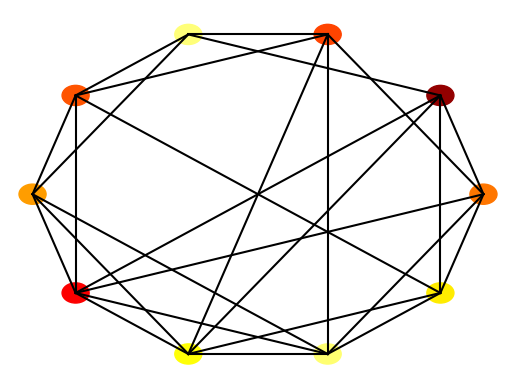

The script that saved this image:
import numpy as np
import matplotlib.pyplot as plt
import matplotlib.cm as cm

class Node:

	def __init__(self, value, number, connections=None, parent = None):

		self.index = number
		self.connections = connections
		self.value = value
		self.parent = parent

	def get_children_indexes(self):
		'''
		Returns the indexes of the nodes connected itself
		:return:
		'''
		# if there is a connected node at that index, add it to the list
		return [i[0] for i in enumerate(self.connections) if i[1] == 1]


class Queue:
	def __init__(self):
		self.queue = []
	def push(self, item):
		self.queue.append(item)
	def pop(self):
		if len(self.queue) < 1:
			return None
		return self.queue.pop(0)
	def is_empty(self):
		return len(self.queue)==0


class Network:

	def __init__(self, nodes=None):
		if nodes is None:
			self.nodes = []
		else:
			self.nodes = nodes

	def get_mean_degree(self):
		'''
		This function calculates the mean degree value for all the nodes in a network
		A nodes degree value is equal to how many edges it has
		'''
		total_degree = 0
		for node in self.nodes:
			# iterates through each node
			total_degree += sum(node.connections)
			# this will sum the amount of connections that node has and adds it to a total
		return total_degree / len(self.nodes) # calculates and then returns the mean

	def get_mean_path_length(self):
		'''
		Calculates the mean value of a nodes path length to a connected node
		It will then calculate and return the mean of the mean values for each node.
		:return:
		'''
		mean_path_length = 0
		for node1 in self.nodes:
			total_path_length = 0
			amount_reachable = 0
			for node2 in self.nodes:
				if not(node1 == node2) and breadth_first_search(node1, node2, self.nodes):
					route = [node.value for node in breadth_first_search(node1, node2, self.nodes)]
					path_length = len(route) - 1
					total_path_length += path_length
					amount_reachable += 1
			if amount_reachable:
				mean_path_length += total_path_length / amount_reachable
		return mean_path_length / len(self.nodes)


	def get_mean_clustering(self):
		total_clustering_coeff = 0
		for node in self.nodes:
			n = sum(node.connections)
			if (n * (n - 1) / 2):
				total_clustering_coeff += 1 / (n * (n - 1) / 2)
		return total_clustering_coeff / len(self.nodes)


	def make_random_network(self, N, connection_probability):
		'''
		This function makes a *random* network of size N.
		Each node is connected to each other node with probability p
		'''

		self.nodes = []
		for node_number in range(N):
			value = np.random.random()
			connections = [0 for _ in range(N)]
			self.nodes.append(Node(value, node_number, connections))

		for (index, node) in enumerate(self.nodes):
			for neighbour_index in range(index+1, N):
				if np.random.random() < connection_probability:
					node.connections[neighbour_index] = 1
					self.nodes[neighbour_index].connections[index] = 1

	def make_ring_network(self, N, neighbour_range=1):
		self.nodes = []
		for i in range(N):
			connections = [0 for i in range(N)]
			connections[i-1] = 1
			if i+1 < N:
				connections[i+1] = 1
			else:
				connections[0] = 1
			self.nodes.append(Node(np.random.random(),i,connections))


	def make_small_world_network(self, N, re_wire_prob=0.2):
		self.nodes = []
		for node_number in range(N):
			value = np.random.random()
			connections = [0 for _ in range(N)]
			self.nodes.append(Node(value, node_number, connections))

		for (index, node) in enumerate(self.nodes):
			for neighbour_index in range(index - 2, index + 3):
				if neighbour_index - index:
					if np.random.random() < re_wire_prob:
						random_index = int(np.random.random() * N)
						while random_index == index and N > 1:  # N>1 needed to prevent while true loop
							# Generates a random index until the random index isn't the index of the node itself
							random_index = int(np.random.random() * N)
						node.connections[random_index] = 1
						self.nodes[random_index].connections[index] = 1
					else:
						if neighbour_index < N:
							node.connections[neighbour_index] = 1
							self.nodes[neighbour_index].connections[index] = 1
						else:
							node.connections[neighbour_index-N] = 1
							self.nodes[neighbour_index-N].connections[index] = 1



	def plot(self):

		fig = plt.figure()
		ax = fig.add_subplot(111)
		ax.set_axis_off()

		num_nodes = len(self.nodes)
		network_radius = num_nodes * 10
		ax.set_xlim([-1.1 * network_radius, 1.1 * network_radius])
		ax.set_ylim([-1.1 * network_radius, 1.1 * network_radius])

		for (i, node) in enumerate(self.nodes):
			node_angle = i * 2 * np.pi / num_nodes
			node_x = network_radius * np.cos(node_angle)
			node_y = network_radius * np.sin(node_angle)

			circle = plt.Circle((node_x, node_y), 0.6 * num_nodes, color=cm.hot(node.value))
			#circle = plt.Circle((node_x, node_y), 0.3 * num_nodes, color=cm.hot(node.value))
			ax.add_patch(circle)

			for neighbour_index in range(i + 1, num_nodes):
				if node.connections[neighbour_index]:
					neighbour_angle = neighbour_index * 2 * np.pi / num_nodes
					neighbour_x = network_radius * np.cos(neighbour_angle)
					neighbour_y = network_radius * np.sin(neighbour_angle)

					ax.plot((node_x, neighbour_x), (node_y, neighbour_y), color='black')

def breadth_first_search(start_node,end_node,nodes):
	'''
	Completes a breadth first search from one value to another in a set of nodes, if it can't find the end node
	due to it not being reachable, it will return False, otherwise it returns the path through the nodes.
	:param start_node: The node to start the search from.
	:param end_node: The node to search for.
	:param nodes: A list containing the set of nodes
	:return:
	'''
	queue = Queue()
	queue.push(start_node)
	visited = []
	while not queue.is_empty():
		current_node = queue.pop()
		if current_node == end_node:
			break
		for child_node_index in current_node.get_children_indexes():
			if nodes[child_node_index] not in visited:
				queue.push(nodes[child_node_index])
				visited.append(nodes[child_node_index])
				nodes[child_node_index].parent = current_node
	current_node = end_node
	start_node.parent = None
	path = []
	while current_node.parent:
		path.append(current_node)
		current_node = current_node.parent
	path.append(current_node)
	path = [node for node in path[::-1]] # reverses the path order so it goes from start to finish
	if start_node.value == path[0].value and end_node.value == path[-1].value:
		# if it was able to complete the path return it
		return path
	else:
		# otherwise return False
		return False

def test_networks():

	#Ring network
	nodes = []
	num_nodes = 10
	for node_number in range(num_nodes):
		connections = [0 for val in range(num_nodes)]
		connections[(node_number-1)%num_nodes] = 1
		connections[(node_number+1)%num_nodes] = 1
		new_node = Node(0, node_number, connections=connections)
		nodes.append(new_node)
	network = Network(nodes)

	print("Testing ring network")
	assert(network.get_mean_degree()==2), network.get_mean_degree()
	assert(network.get_clustering()==0), network.get_clustering()
	assert(network.get_path_length()==2.777777777777778), network.get_path_length()

	nodes = []
	num_nodes = 10
	for node_number in range(num_nodes):
		connections = [0 for val in range(num_nodes)]
		connections[(node_number+1)%num_nodes] = 1
		new_node = Node(0, node_number, connections=connections)
		nodes.append(new_node)
	network = Network(nodes)

	print("Testing one-sided network")
	assert(network.get_mean_degree()==1), network.get_mean_degree()
	assert(network.get_clustering()==0),  network.get_clustering()
	assert(network.get_path_length()==5), network.get_path_length()

	nodes = []
	num_nodes = 10
	for node_number in range(num_nodes):
		connections = [1 for val in range(num_nodes)]
		connections[node_number] = 0
		new_node = Node(0, node_number, connections=connections)
		nodes.append(new_node)
	network = Network(nodes)

	print("Testing fully connected network")
	assert(network.get_mean_degree()==num_nodes-1), network.get_mean_degree()
	assert(network.get_clustering()==1),  network.get_clustering()
	assert(network.get_path_length()==1), network.get_path_length()

	print("All tests passed")

def main():
	#You should write some code for handling flags here
	network = Network()
	#network.make_random_network(5, 0.3)
	#network.make_ring_network(20)
	network.make_small_world_network(10,0.5)
	network.plot()
	print("mean degree", network.get_mean_degree())
	print("mean path length", network.get_mean_path_length())
	print("mean clustering coeff", network.get_mean_clustering())
	plt.show()









if __name__=="__main__":
	main()
